The GitHub repository AnshMittal1811/DLinComputerVision contains a labelled image folder "simpsons" with 20 categories: Abraham Grampa Simpson, Apu Nahasapeemapetilon, Bart Simpson, Charles Montgomery Burns, Chief Wiggum, Comic Book Guy, Edna Krabappel, Homer Simpson, Kent Brockman, Krusty the Clown, Lenny Leonard, Lisa Simpson, Marge Simpson, Mayor Quimby, Milhouse Van Houten, Moe Szyslak, Ned Flanders, Nelson Muntz, Principal Skinner, Sideshow Bob. Examples follow, each with its label.

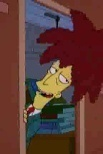
Label: Sideshow Bob

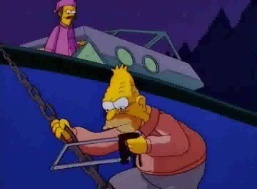
Label: Abraham Grampa Simpson

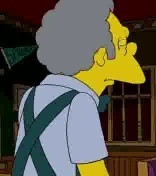
Label: Moe Szyslak

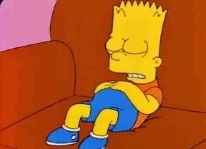
Label: Bart Simpson

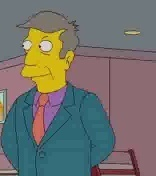
Label: Principal Skinner

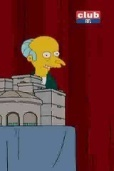
Label: Charles Montgomery Burns
